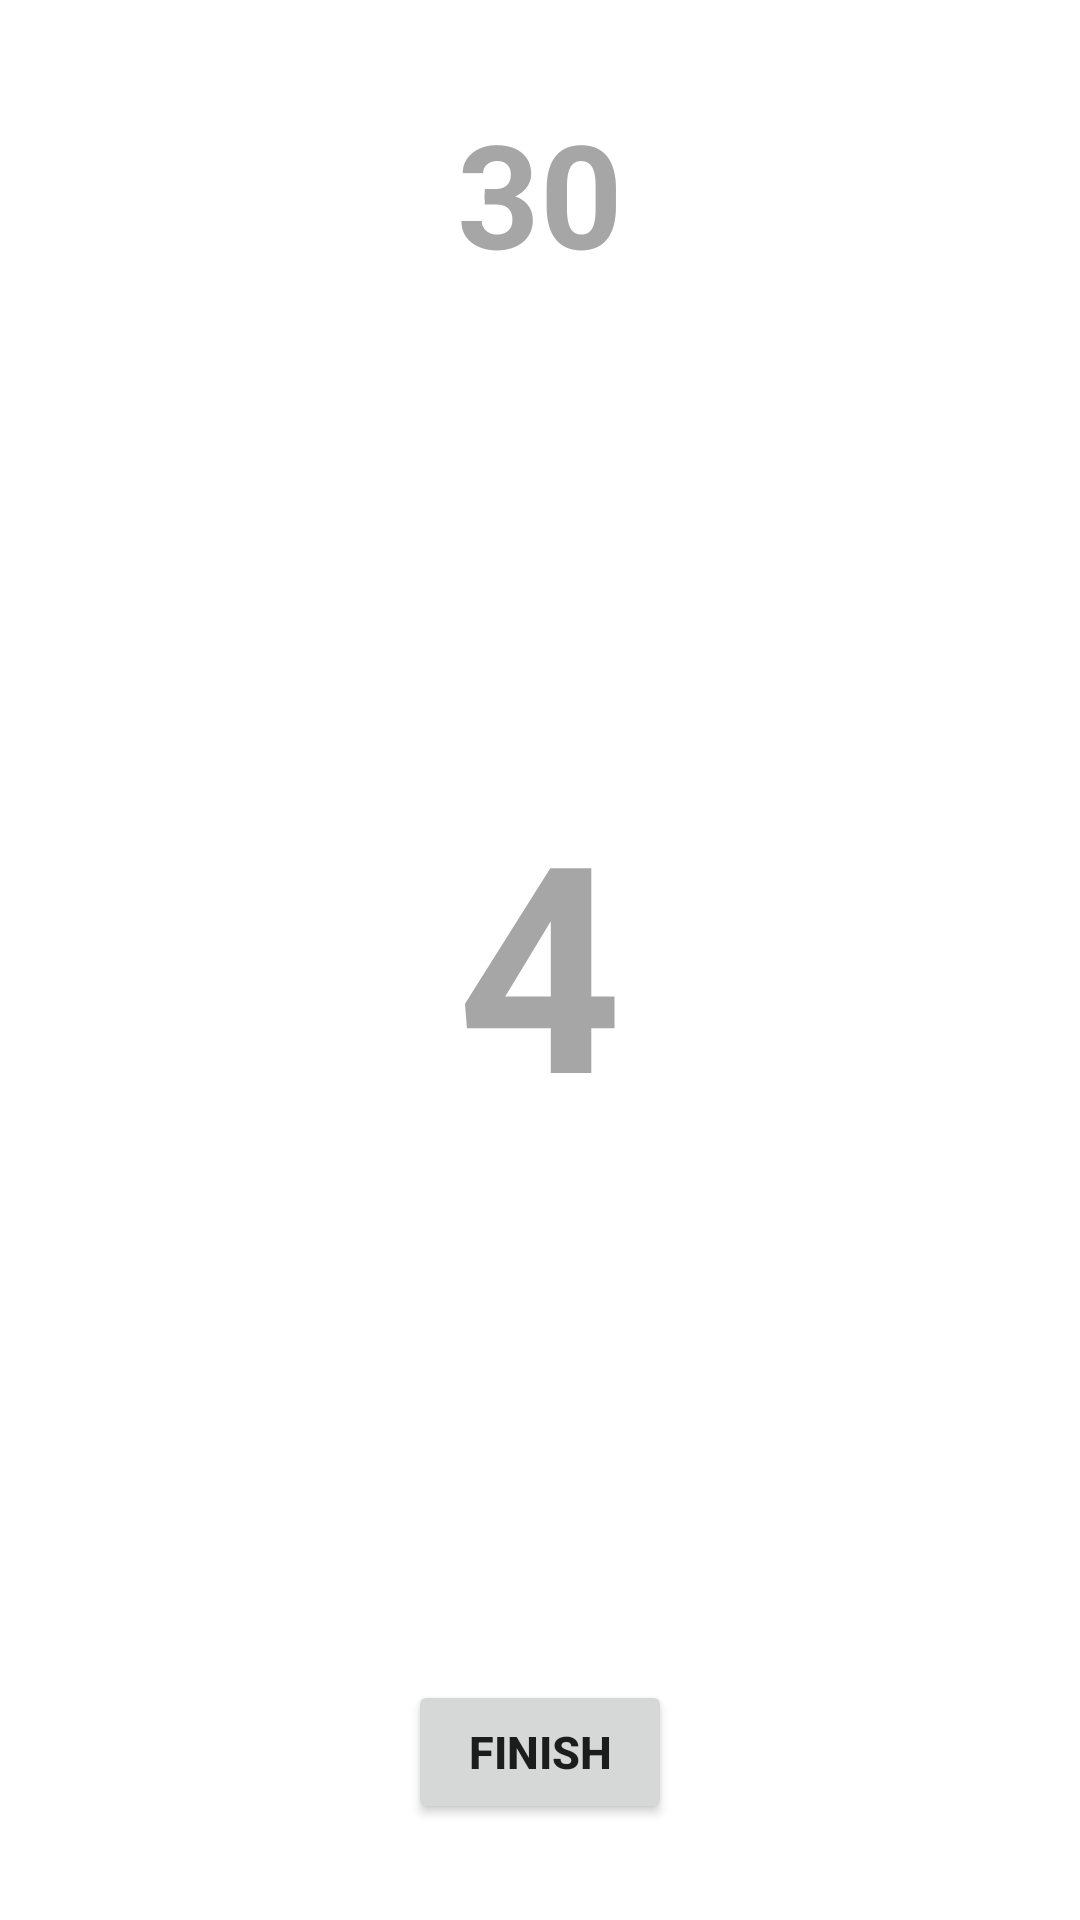

Android layout source for this screen:
<!-- AndroidManifest.xml: application theme Theme.PostureFix -->
<!-- res/layout/activity_camera.xml -->
<?xml version="1.0" encoding="utf-8"?>
<androidx.constraintlayout.widget.ConstraintLayout xmlns:android="http://schemas.android.com/apk/res/android"
    xmlns:app="http://schemas.android.com/apk/res-auto"
    xmlns:tools="http://schemas.android.com/tools"
    android:layout_width="match_parent"
    android:layout_height="match_parent"
    tools:context=".CameraActivity">

    <TextureView
        android:id="@+id/textureView"
        android:layout_width="0dp"
        android:layout_height="0dp"
        app:layout_constraintBottom_toBottomOf="parent"
        app:layout_constraintDimensionRatio="H,3:4"
        app:layout_constraintEnd_toEndOf="parent"
        app:layout_constraintHorizontal_bias="0.0"
        app:layout_constraintStart_toStartOf="parent"
        app:layout_constraintTop_toTopOf="parent">></TextureView>

    <TextView
        android:id="@+id/timerText"
        android:layout_width="wrap_content"
        android:layout_height="wrap_content"
        android:layout_marginTop="32dp"
        android:text="30"
        android:textColor="#A6A6A6"
        android:textSize="48sp"
        android:textStyle="bold"
        app:layout_constraintEnd_toEndOf="parent"
        app:layout_constraintStart_toStartOf="parent"
        app:layout_constraintTop_toTopOf="parent" />

    <Button
        android:id="@+id/capture"
        android:layout_width="wrap_content"
        android:layout_height="wrap_content"
        android:layout_alignParentBottom="true"
        android:layout_centerHorizontal="true"
        android:layout_marginBottom="32dp"
        android:text="finish"
        android:textAllCaps="true"
        android:textSize="15sp"
        android:textStyle="bold"
        app:layout_constraintBottom_toBottomOf="parent"
        app:layout_constraintEnd_toEndOf="parent"
        app:layout_constraintStart_toStartOf="@+id/textureView"></Button>


    <TextView
        android:id="@+id/timerText2"
        android:layout_width="wrap_content"
        android:layout_height="wrap_content"
        android:text="4"
        android:textColor="#A6A6A6"
        android:textSize="96sp"
        android:textStyle="bold"
        android:visibility="visible"
        app:layout_constraintBottom_toBottomOf="parent"
        app:layout_constraintEnd_toEndOf="parent"
        app:layout_constraintStart_toStartOf="parent"
        app:layout_constraintTop_toTopOf="parent" />

</androidx.constraintlayout.widget.ConstraintLayout>
<!-- resources referenced by this layout -->
<resources>
  <style name="Theme.PostureFix" parent="Theme.MaterialComponents.DayNight.NoActionBar">
          
          <item name="colorPrimary">@color/purple_500</item>
          <item name="colorPrimaryVariant">@color/purple_700</item>
          <item name="colorOnPrimary">@color/white</item>
          
          <item name="colorSecondary">@color/teal_200</item>
          <item name="colorSecondaryVariant">@color/teal_700</item>
          <item name="colorOnSecondary">@color/black</item>
          
          <item name="android:statusBarColor">?attr/colorPrimaryVariant</item>
          
      </style>
  <color name="purple_500">#1e232c</color>
  <color name="purple_700">#1e232c</color>
  <color name="white">#FFFFFFFF</color>
  <color name="teal_200">#FF03DAC5</color>
  <color name="teal_700">#FF018786</color>
  <color name="black">#FF000000</color>
</resources>
